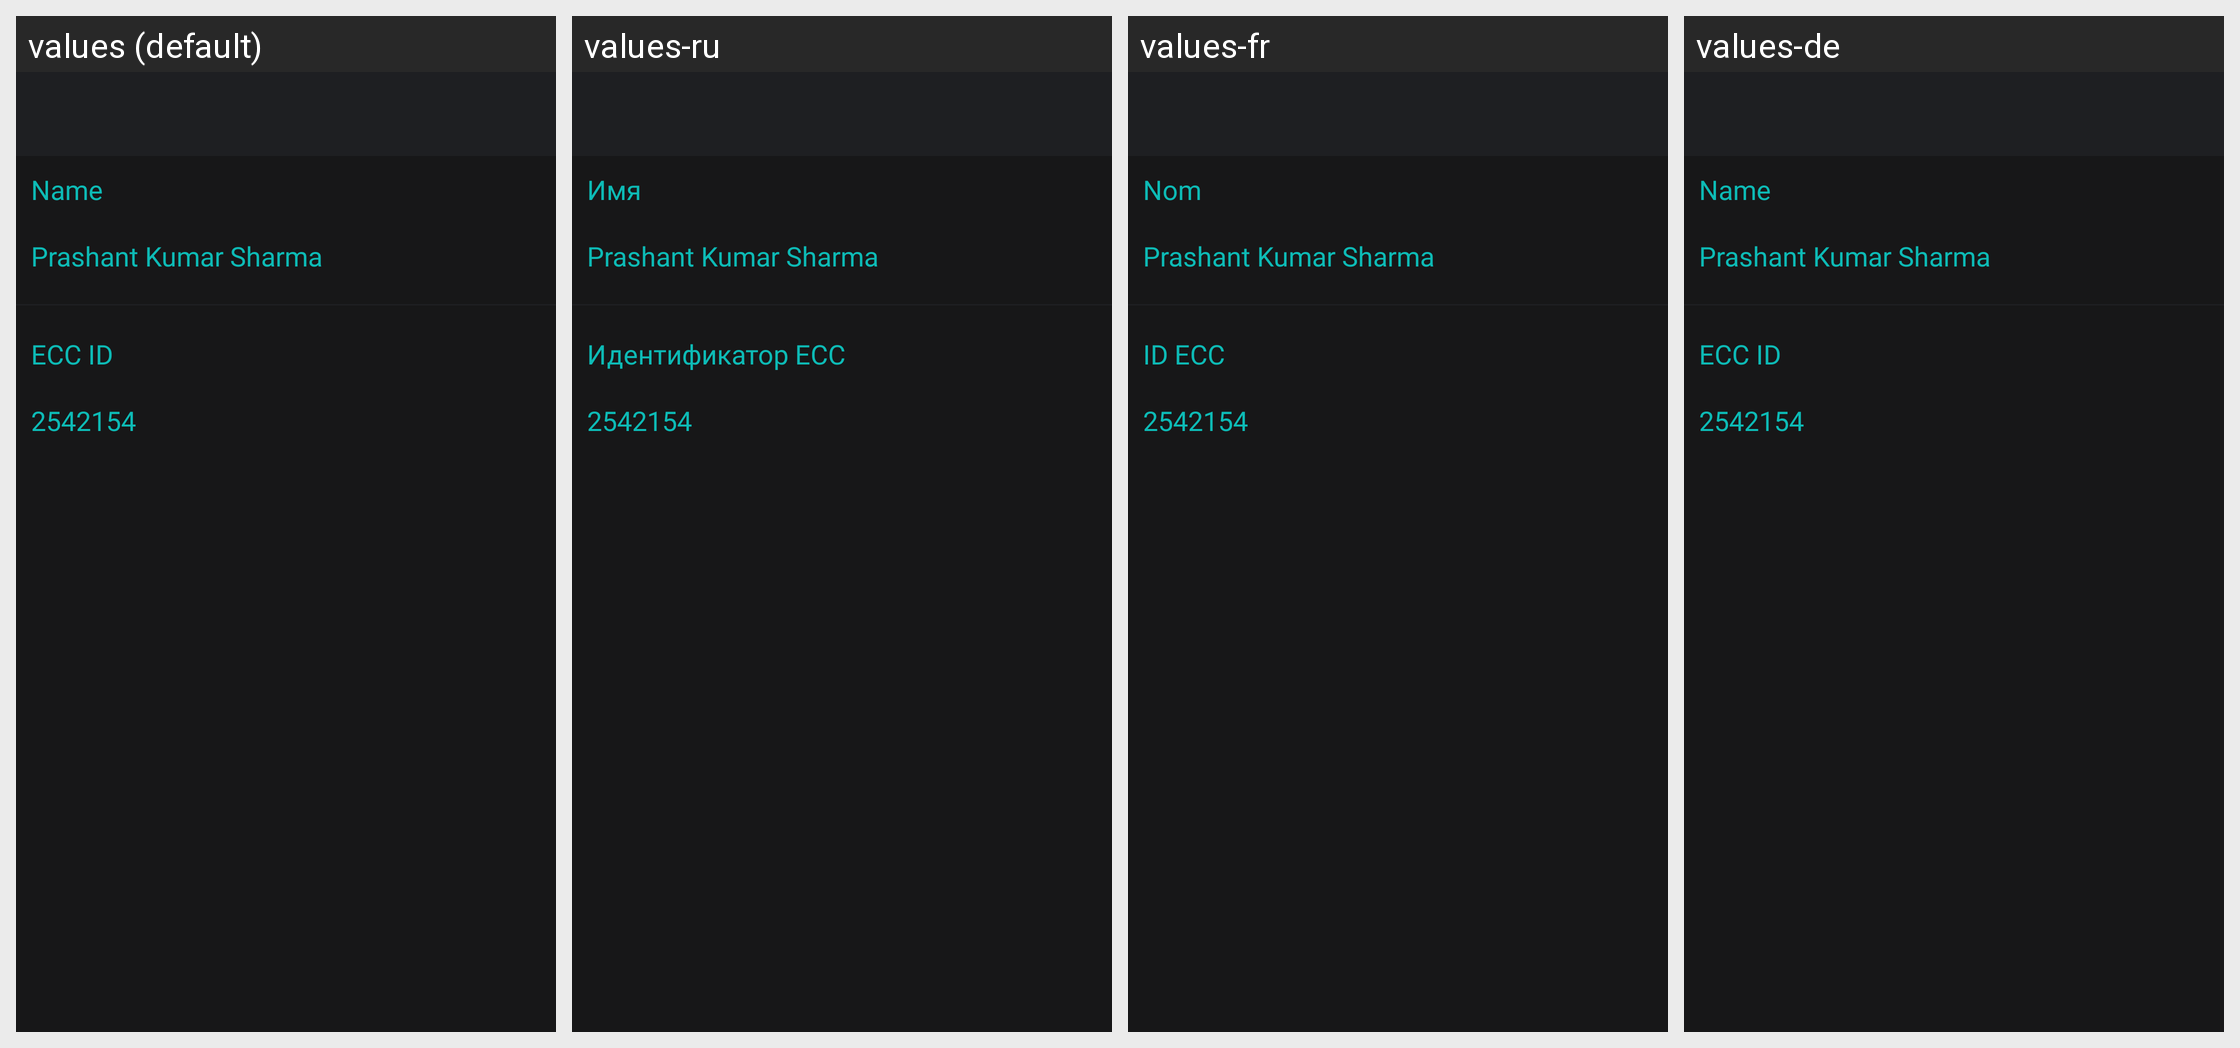

Translations of the strings shown on this Android screen, per locale in the grid:
Android screen res/layout/activity_contact_details.xml rendered under 4 locales, left to right: values (default), values-ru, values-fr, values-de. Device: Nexus 5 (rendered at 1080×1920; each locale shown at half size, 540×960, under a caption strip naming it); theme AppTheme.
Other locales in the repository, not shown: values-es, values-it, values-nl, values-pl, values-pt, values-sv, values-tr, values-zh.
Strings drawn on this screen, with the default value and each locale's value (text and hints the layout hard-codes, and strings that could not be matched under every locale, appear in the picture but are not listed):

name
  values: Name
  values-ru: Имя
  values-fr: Nom
  values-de: Name

ecc_id
  values: ECC ID
  values-ru: Идентификатор ECC
  values-fr: ID ECC
  values-de: ECC ID
